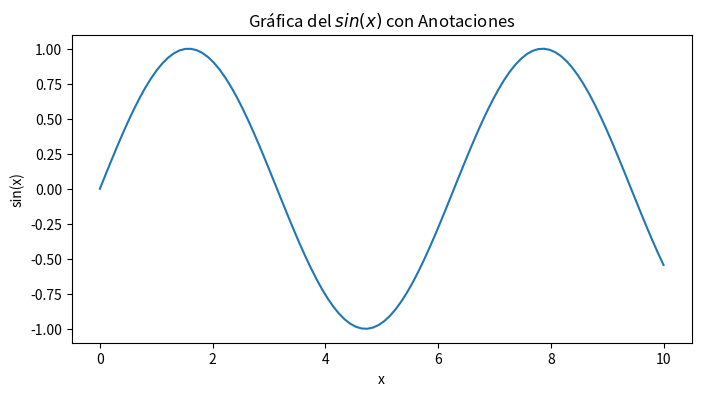

Generate this figure with matplotlib:
import matplotlib.pyplot as plt
import numpy as np
import pandas as pd



# Titulo

# Centro arriba, abajo izquierda, best

# Sin marco

# numero de columnas

# Leer dataframe 

# Dispersion, barra de colores

# Fake legend

# Todo junto


# Generamos una gráfica simple
x = np.linspace(0, 10, 100)
y = np.sin(x)
min_x_value = pd.Series(y, index= x).idxmin()
min_y_value = pd.Series(y, index= x).min()
plt.figure(figsize=(8, 4))
plt.plot(x, y)
plt.title(r"Gráfica del $sin(x)$ con Anotaciones")
plt.xlabel("x")
plt.ylabel("sin(x)")


# Añadir texto en la gráfica

# Repetir la gráfica simple
x = np.linspace(0, 10, 100)
y = np.sin(x)
min_x_value = pd.Series(y, index= x).idxmin()
min_y_value = pd.Series(y, index= x).min()
plt.figure(figsize=(8, 4))
plt.plot(x, y)
plt.title(r"Gráfica del $sin(x)$ con Anotaciones")
plt.xlabel("x")
plt.ylabel("sin(x)")



# Añadir antoación con flecha indicativa
